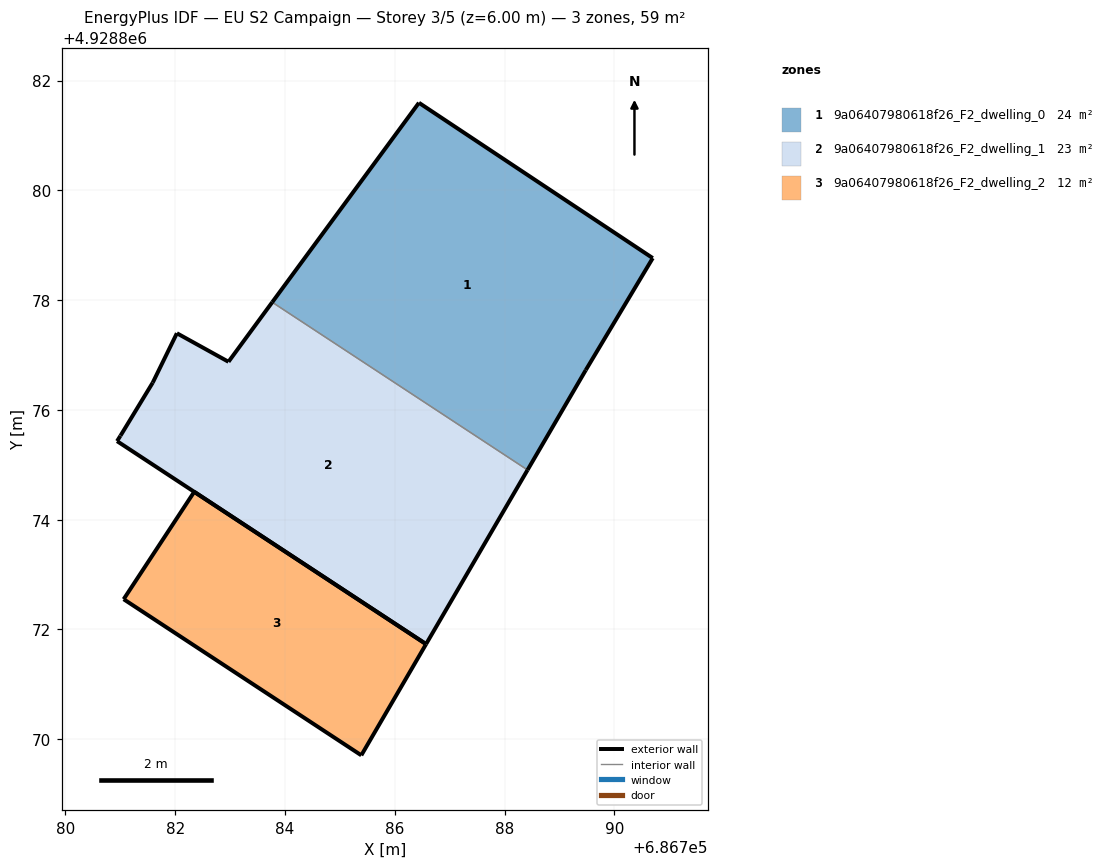
=== STOREY PLAN SPEC (per zone: floor XY polygon, exterior-wall plan segments, windows/doors) ===
zone 1: 9a06407980618f26_F2_dwelling_0  (24.0 m²)
  floor: (686789.48, 4928876.73) (686790.70, 4928878.77) (686786.44, 4928881.60) (686783.77, 4928877.96) (686788.42, 4928874.91)
  exterior wall: (686783.77, 4928877.96) – (686786.44, 4928881.60)  [4.5 m]
  exterior wall: (686786.44, 4928881.60) – (686790.70, 4928878.77)  [5.1 m]
  exterior wall: (686790.70, 4928878.77) – (686789.48, 4928876.73)  [2.4 m]
  exterior wall: (686789.48, 4928876.73) – (686788.42, 4928874.91)  [2.1 m]
  interior walls: 1
zone 2: 9a06407980618f26_F2_dwelling_1  (23.2 m²)
  floor: (686786.57, 4928871.73) (686788.42, 4928874.91) (686783.77, 4928877.96) (686782.97, 4928876.88) (686782.03, 4928877.40) (686781.59, 4928876.50) (686781.00, 4928875.53) (686781.00, 4928875.53) (686780.94, 4928875.43)
  exterior wall: (686782.97, 4928876.88) – (686783.77, 4928877.96)  [1.3 m]
  exterior wall: (686788.42, 4928874.91) – (686786.57, 4928871.73)  [3.7 m]
  exterior wall: (686786.57, 4928871.73) – (686780.94, 4928875.43)  [6.7 m]
  exterior wall: (686780.94, 4928875.43) – (686781.00, 4928875.53)  [0.1 m]
  exterior wall: (686781.00, 4928875.53) – (686781.00, 4928875.53)  [0.0 m]
  exterior wall: (686781.00, 4928875.53) – (686781.59, 4928876.50)  [1.1 m]
  exterior wall: (686781.59, 4928876.50) – (686782.03, 4928877.40)  [1.0 m]
  exterior wall: (686782.03, 4928877.40) – (686782.97, 4928876.88)  [1.1 m]
  interior walls: 1
zone 3: 9a06407980618f26_F2_dwelling_2  (12.0 m²)
  floor: (686785.39, 4928869.71) (686786.57, 4928871.73) (686782.35, 4928874.51) (686781.06, 4928872.55)
  exterior wall: (686781.06, 4928872.55) – (686782.35, 4928874.51)  [2.3 m]
  exterior wall: (686782.35, 4928874.51) – (686786.57, 4928871.73)  [5.1 m]
  exterior wall: (686786.57, 4928871.73) – (686785.39, 4928869.71)  [2.3 m]
  exterior wall: (686785.39, 4928869.71) – (686781.06, 4928872.55)  [5.2 m]

=== DERIVED (storey summary) ===
Building: EU S2 Campaign
Storey: 3 of 5  (floor level z = 6.00 m)
Storey gross floor area: 59.1 m²
Zones on this storey: 3
  - 9a06407980618f26_F2_dwelling_0: floor 24.0 m²; exterior wall 14.1 m (42.3 m²); WWR 0.0%
  - 9a06407980618f26_F2_dwelling_1: floor 23.2 m²; exterior wall 15.1 m (45.2 m²); WWR 0.0%
  - 9a06407980618f26_F2_dwelling_2: floor 12.0 m²; exterior wall 14.9 m (44.8 m²); WWR 0.0%
Zone adjacency (shared interzone walls):
  - 9a06407980618f26_F2_dwelling_0 ↔ 9a06407980618f26_F2_dwelling_1